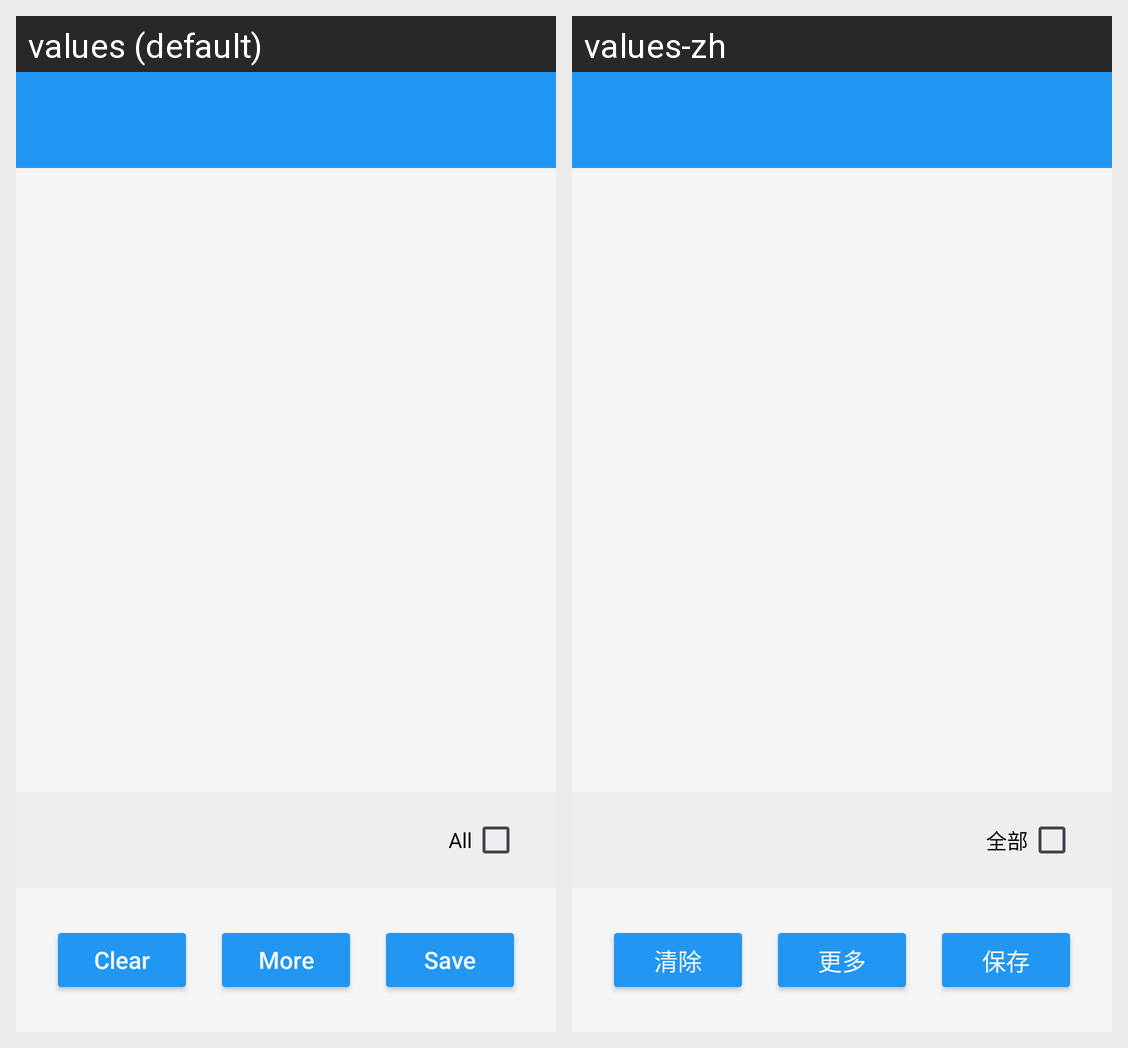

Locale-by-locale string values for the Android screen shown in this grid:
Android screen res/layout/activity_random_new_keys.xml rendered under 2 locales, left to right: values (default), values-zh. Device: Nexus 5 (rendered at 1080×1920; each locale shown at half size, 540×960, under a caption strip naming it); theme Theme.Freer.
Strings drawn on this screen, with the default value and each locale's value (text and hints the layout hard-codes, and strings that could not be matched under every locale, appear in the picture but are not listed):

clear
  values: Clear
  values-zh: 清除

more
  values: More
  values-zh: 更多

save
  values: Save
  values-zh: 保存

all
  values: All
  values-zh: 全部
